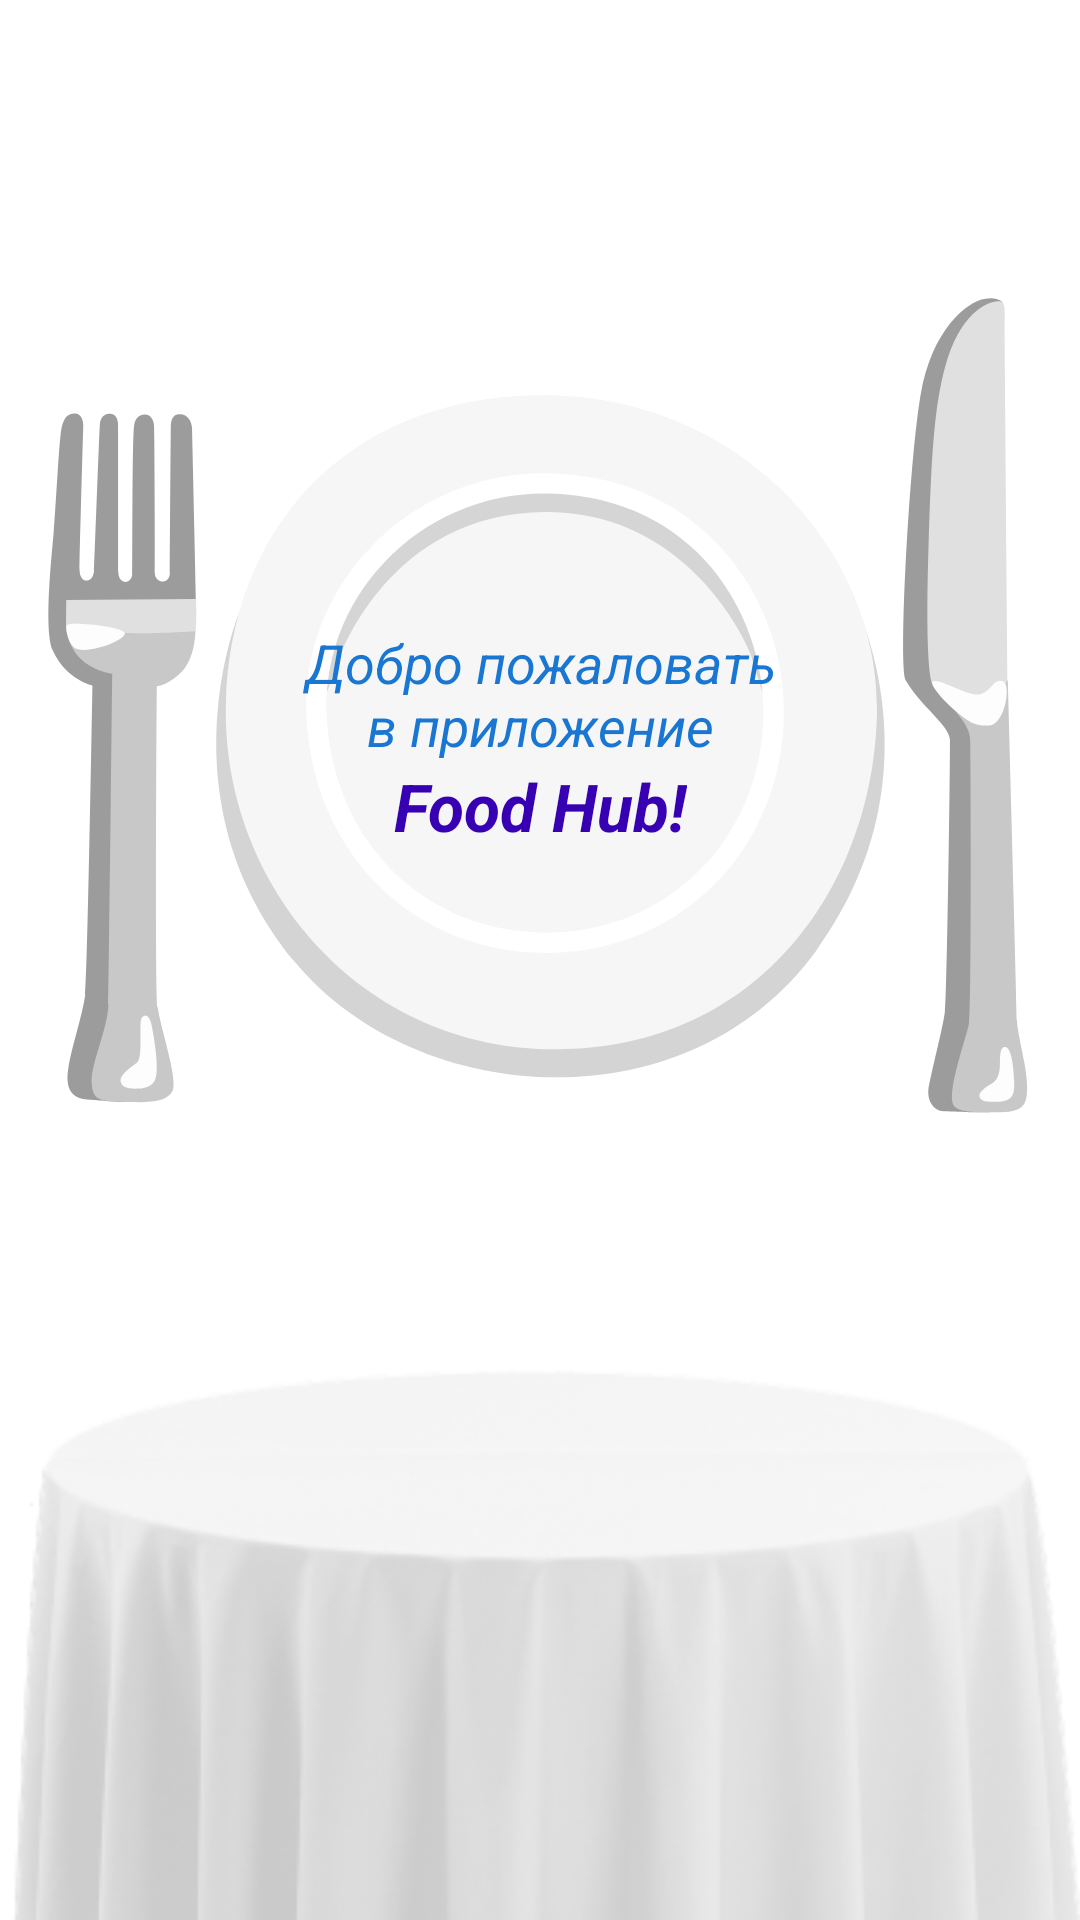

Write the Android layout XML for this screen, with the resource values it uses.
<!-- AndroidManifest.xml: application theme Theme.MYapp_2 -->
<!-- res/layout/fragment_onboarding1.xml -->
<?xml version="1.0" encoding="utf-8"?>
<androidx.constraintlayout.widget.ConstraintLayout xmlns:android="http://schemas.android.com/apk/res/android"
    xmlns:app="http://schemas.android.com/apk/res-auto"
    xmlns:tools="http://schemas.android.com/tools"
    android:layout_width="match_parent"
    android:layout_height="match_parent"
    tools:context=".UI.view.fragments.onbooarding.OnBoardingFragment1">

    <ImageView
        android:id="@+id/imageView"
        android:layout_width="wrap_content"
        android:layout_height="wrap_content"
        android:layout_marginTop="40dp"
        android:src="@drawable/noto_fork_and_knife_with_plate"
        app:layout_constraintBottom_toTopOf="@+id/imageView5"
        app:layout_constraintEnd_toEndOf="parent"
        app:layout_constraintStart_toStartOf="parent"
        app:layout_constraintTop_toTopOf="parent" />

    <TextView
        android:id="@+id/textView7"
        android:layout_width="0dp"
        android:layout_height="wrap_content"
        android:layout_marginStart="90dp"
        android:layout_marginEnd="90dp"
        android:text="@string/onboarding1"
        android:textAlignment="center"
        android:textColor="@color/colorPrimary"
        android:textSize="18sp"
        android:textStyle="italic"
        app:layout_constraintBottom_toBottomOf="@+id/imageView"
        app:layout_constraintEnd_toEndOf="@+id/imageView"
        app:layout_constraintHorizontal_bias="0.0"
        app:layout_constraintStart_toStartOf="@+id/imageView"
        app:layout_constraintTop_toTopOf="@+id/imageView"
        app:layout_constraintVertical_bias="0.47" />

    <TextView
        android:id="@+id/textView10"
        android:layout_width="wrap_content"
        android:layout_height="wrap_content"
        android:text="Food Hub!"
        android:textColor="@color/purple_700"
        android:textSize="22sp"
        android:textStyle="bold|italic"
        app:layout_constraintEnd_toEndOf="parent"
        app:layout_constraintStart_toStartOf="parent"
        app:layout_constraintTop_toBottomOf="@+id/textView7" />

    <ImageView
        android:id="@+id/imageView5"
        android:layout_width="wrap_content"
        android:layout_height="wrap_content"
        android:src="@drawable/banket"
        app:layout_constraintBottom_toBottomOf="parent"
        app:layout_constraintEnd_toEndOf="parent"
        app:layout_constraintHorizontal_bias="0.5"
        app:layout_constraintStart_toStartOf="parent" />

</androidx.constraintlayout.widget.ConstraintLayout>
<!-- resources referenced by this layout -->
<resources>
  <color name="colorPrimary">#1976D2</color>
  <color name="purple_700">#FF3700B3</color>
  <!-- drawable banket: png bitmap (drawable, 23573 bytes) -->
  <!-- drawable noto_fork_and_knife_with_plate: vector/xml drawable (drawable, 5412 chars, omitted) -->
  <string name="onboarding1">Добро пожаловать в приложение</string>
  <style name="Theme.MYapp_2" parent="Theme.MaterialComponents.DayNight.DarkActionBar">
          
          <item name="colorPrimary">@color/purple_500</item>
          <item name="colorPrimaryVariant">@color/purple_700</item>
          <item name="colorOnPrimary">@color/white</item>
          
          <item name="colorSecondary">@color/teal_200</item>
          <item name="colorSecondaryVariant">@color/teal_700</item>
          <item name="colorOnSecondary">@color/black</item>
          
          <item name="android:statusBarColor">?attr/colorPrimaryVariant</item>
          
      </style>
  <color name="purple_500">#FF6200EE</color>
  <color name="white">#FFFFFFFF</color>
  <color name="teal_200">#FF03DAC5</color>
  <color name="teal_700">#FF018786</color>
  <color name="black">#FF000000</color>
</resources>
